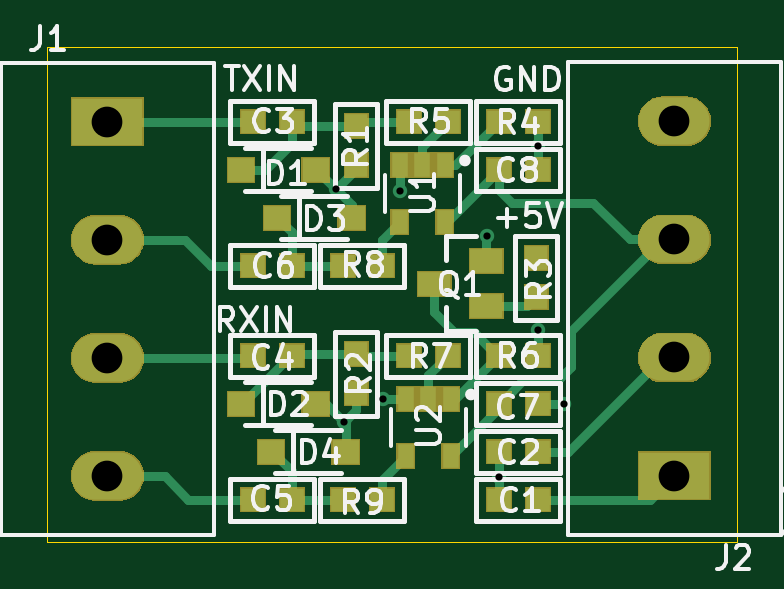
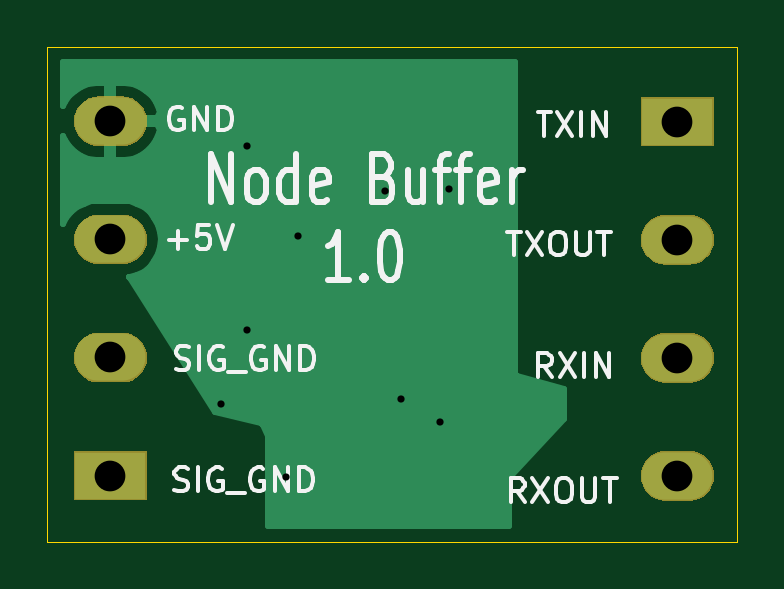
Circuit board: 9 layer files. Board 29.2 x 21.0 mm.
- bottom_copper: sprinkler_node_buffer-B_Cu.gbl (6203 bytes)
- bottom_mask: sprinkler_node_buffer-B_Mask.gbs (9046 bytes)
- bottom_silk: sprinkler_node_buffer-B_SilkS.gbo (11994 bytes)
- outline: sprinkler_node_buffer-Edge_Cuts.gko (728 bytes)
- top_copper: sprinkler_node_buffer-F_Cu.gtl (7520 bytes)
- top_mask: sprinkler_node_buffer-F_Mask.gts (17155 bytes)
- top_silk: sprinkler_node_buffer-F_SilkS.gto (24022 bytes)
- drill: sprinkler_node_buffer-NPTH.drl (325 bytes)
- drill: sprinkler_node_buffer-PTH.drl (582 bytes)

=== bottom_copper: sprinkler_node_buffer-B_Cu.gbl ===
G04 #@! TF.GenerationSoftware,KiCad,Pcbnew,5.1.2-f72e74a~84~ubuntu18.04.1*
G04 #@! TF.CreationDate,2019-05-27T13:07:39-06:00*
G04 #@! TF.ProjectId,sprinkler_node_buffer,73707269-6e6b-46c6-9572-5f6e6f64655f,rev?*
G04 #@! TF.SameCoordinates,Original*
G04 #@! TF.FileFunction,Copper,L2,Bot*
G04 #@! TF.FilePolarity,Positive*
%FSLAX46Y46*%
G04 Gerber Fmt 4.6, Leading zero omitted, Abs format (unit mm)*
G04 Created by KiCad (PCBNEW 5.1.2-f72e74a~84~ubuntu18.04.1) date 2019-05-27 13:07:39*
%MOMM*%
%LPD*%
G04 APERTURE LIST*
%ADD10R,3.000000X2.000000*%
%ADD11O,3.000000X2.000000*%
%ADD12C,0.609600*%
%ADD13C,0.254000*%
G04 APERTURE END LIST*
D10*
X65278000Y-59436000D03*
D11*
X65278000Y-54436000D03*
X65278000Y-49436000D03*
X65278000Y-44436000D03*
X41275000Y-59450000D03*
X41275000Y-54450000D03*
X41275000Y-49450000D03*
D10*
X41275000Y-44450000D03*
D12*
X51308000Y-57150000D03*
X52959000Y-56184800D03*
X57835800Y-59486800D03*
X60604400Y-56413400D03*
X57327800Y-49276000D03*
X59486800Y-45491400D03*
X50952400Y-47320200D03*
X53644800Y-47396400D03*
X59486800Y-53289200D03*
D13*
G36*
X67285000Y-43808765D02*
G01*
X67208010Y-43633239D01*
X67023922Y-43369683D01*
X66791954Y-43147105D01*
X66521020Y-42974058D01*
X66221532Y-42857193D01*
X65905000Y-42801000D01*
X65405000Y-42801000D01*
X65405000Y-44309000D01*
X65425000Y-44309000D01*
X65425000Y-44563000D01*
X65405000Y-44563000D01*
X65405000Y-46071000D01*
X65905000Y-46071000D01*
X66221532Y-46014807D01*
X66521020Y-45897942D01*
X66791954Y-45724895D01*
X67023922Y-45502317D01*
X67208010Y-45238761D01*
X67285000Y-45063235D01*
X67285000Y-48786983D01*
X67144031Y-48523248D01*
X66939714Y-48274286D01*
X66690752Y-48069969D01*
X66406715Y-47918148D01*
X66098516Y-47824657D01*
X65858322Y-47801000D01*
X64697678Y-47801000D01*
X64457484Y-47824657D01*
X64149285Y-47918148D01*
X63865248Y-48069969D01*
X63616286Y-48274286D01*
X63411969Y-48523248D01*
X63260148Y-48807285D01*
X63166657Y-49115484D01*
X63135089Y-49436000D01*
X63166657Y-49756516D01*
X63260148Y-50064715D01*
X63411969Y-50348752D01*
X63616286Y-50597714D01*
X63865248Y-50802031D01*
X64149285Y-50953852D01*
X64457484Y-51047343D01*
X64472825Y-51048854D01*
X64471633Y-51049480D01*
X64452270Y-51065130D01*
X64434137Y-51087603D01*
X60854411Y-56734494D01*
X58896831Y-57230084D01*
X58873412Y-57238530D01*
X58852090Y-57251383D01*
X58833685Y-57268149D01*
X58818904Y-57288183D01*
X58811946Y-57301620D01*
X58608746Y-57758820D01*
X58600913Y-57782453D01*
X58597800Y-57810400D01*
X58597800Y-61570000D01*
X48387000Y-61570000D01*
X48387000Y-59588400D01*
X48384560Y-59563624D01*
X48377333Y-59539799D01*
X48365597Y-59517843D01*
X48353065Y-59501983D01*
X46075600Y-57049328D01*
X46075600Y-55773079D01*
X48065698Y-55214881D01*
X48088895Y-55205840D01*
X48109882Y-55192447D01*
X48127854Y-55175218D01*
X48142118Y-55154813D01*
X48152128Y-55132018D01*
X48157498Y-55107707D01*
X48158399Y-55092025D01*
X48133000Y-49478846D01*
X48133000Y-44816434D01*
X63187876Y-44816434D01*
X63218856Y-44944355D01*
X63347990Y-45238761D01*
X63532078Y-45502317D01*
X63764046Y-45724895D01*
X64034980Y-45897942D01*
X64334468Y-46014807D01*
X64651000Y-46071000D01*
X65151000Y-46071000D01*
X65151000Y-44563000D01*
X63307223Y-44563000D01*
X63187876Y-44816434D01*
X48133000Y-44816434D01*
X48133000Y-44055566D01*
X63187876Y-44055566D01*
X63307223Y-44309000D01*
X65151000Y-44309000D01*
X65151000Y-42801000D01*
X64651000Y-42801000D01*
X64334468Y-42857193D01*
X64034980Y-42974058D01*
X63764046Y-43147105D01*
X63532078Y-43369683D01*
X63347990Y-43633239D01*
X63218856Y-43927645D01*
X63187876Y-44055566D01*
X48133000Y-44055566D01*
X48133000Y-41935000D01*
X67285000Y-41935000D01*
X67285000Y-43808765D01*
X67285000Y-43808765D01*
G37*
X67285000Y-43808765D02*
X67208010Y-43633239D01*
X67023922Y-43369683D01*
X66791954Y-43147105D01*
X66521020Y-42974058D01*
X66221532Y-42857193D01*
X65905000Y-42801000D01*
X65405000Y-42801000D01*
X65405000Y-44309000D01*
X65425000Y-44309000D01*
X65425000Y-44563000D01*
X65405000Y-44563000D01*
X65405000Y-46071000D01*
X65905000Y-46071000D01*
X66221532Y-46014807D01*
X66521020Y-45897942D01*
X66791954Y-45724895D01*
X67023922Y-45502317D01*
X67208010Y-45238761D01*
X67285000Y-45063235D01*
X67285000Y-48786983D01*
X67144031Y-48523248D01*
X66939714Y-48274286D01*
X66690752Y-48069969D01*
X66406715Y-47918148D01*
X66098516Y-47824657D01*
X65858322Y-47801000D01*
X64697678Y-47801000D01*
X64457484Y-47824657D01*
X64149285Y-47918148D01*
X63865248Y-48069969D01*
X63616286Y-48274286D01*
X63411969Y-48523248D01*
X63260148Y-48807285D01*
X63166657Y-49115484D01*
X63135089Y-49436000D01*
X63166657Y-49756516D01*
X63260148Y-50064715D01*
X63411969Y-50348752D01*
X63616286Y-50597714D01*
X63865248Y-50802031D01*
X64149285Y-50953852D01*
X64457484Y-51047343D01*
X64472825Y-51048854D01*
X64471633Y-51049480D01*
X64452270Y-51065130D01*
X64434137Y-51087603D01*
X60854411Y-56734494D01*
X58896831Y-57230084D01*
X58873412Y-57238530D01*
X58852090Y-57251383D01*
X58833685Y-57268149D01*
X58818904Y-57288183D01*
X58811946Y-57301620D01*
X58608746Y-57758820D01*
X58600913Y-57782453D01*
X58597800Y-57810400D01*
X58597800Y-61570000D01*
X48387000Y-61570000D01*
X48387000Y-59588400D01*
X48384560Y-59563624D01*
X48377333Y-59539799D01*
X48365597Y-59517843D01*
X48353065Y-59501983D01*
X46075600Y-57049328D01*
X46075600Y-55773079D01*
X48065698Y-55214881D01*
X48088895Y-55205840D01*
X48109882Y-55192447D01*
X48127854Y-55175218D01*
X48142118Y-55154813D01*
X48152128Y-55132018D01*
X48157498Y-55107707D01*
X48158399Y-55092025D01*
X48133000Y-49478846D01*
X48133000Y-44816434D01*
X63187876Y-44816434D01*
X63218856Y-44944355D01*
X63347990Y-45238761D01*
X63532078Y-45502317D01*
X63764046Y-45724895D01*
X64034980Y-45897942D01*
X64334468Y-46014807D01*
X64651000Y-46071000D01*
X65151000Y-46071000D01*
X65151000Y-44563000D01*
X63307223Y-44563000D01*
X63187876Y-44816434D01*
X48133000Y-44816434D01*
X48133000Y-44055566D01*
X63187876Y-44055566D01*
X63307223Y-44309000D01*
X65151000Y-44309000D01*
X65151000Y-42801000D01*
X64651000Y-42801000D01*
X64334468Y-42857193D01*
X64034980Y-42974058D01*
X63764046Y-43147105D01*
X63532078Y-43369683D01*
X63347990Y-43633239D01*
X63218856Y-43927645D01*
X63187876Y-44055566D01*
X48133000Y-44055566D01*
X48133000Y-41935000D01*
X67285000Y-41935000D01*
X67285000Y-43808765D01*
M02*

=== bottom_mask: sprinkler_node_buffer-B_Mask.gbs (9046 bytes, source omitted) ===
=== bottom_silk: sprinkler_node_buffer-B_SilkS.gbo (11994 bytes, source omitted) ===
=== outline: sprinkler_node_buffer-Edge_Cuts.gko ===
G04 #@! TF.GenerationSoftware,KiCad,Pcbnew,5.1.2-f72e74a~84~ubuntu18.04.1*
G04 #@! TF.CreationDate,2019-05-27T13:07:39-06:00*
G04 #@! TF.ProjectId,sprinkler_node_buffer,73707269-6e6b-46c6-9572-5f6e6f64655f,rev?*
G04 #@! TF.SameCoordinates,Original*
G04 #@! TF.FileFunction,Profile,NP*
%FSLAX46Y46*%
G04 Gerber Fmt 4.6, Leading zero omitted, Abs format (unit mm)*
G04 Created by KiCad (PCBNEW 5.1.2-f72e74a~84~ubuntu18.04.1) date 2019-05-27 13:07:39*
%MOMM*%
%LPD*%
G04 APERTURE LIST*
%ADD10C,0.050000*%
G04 APERTURE END LIST*
D10*
X67945000Y-62230000D02*
X38735000Y-62230000D01*
X67945000Y-41275000D02*
X67945000Y-62230000D01*
X38735000Y-41275000D02*
X67945000Y-41275000D01*
X38735000Y-62230000D02*
X38735000Y-41275000D01*
M02*

=== top_copper: sprinkler_node_buffer-F_Cu.gtl (7520 bytes, source omitted) ===
=== top_mask: sprinkler_node_buffer-F_Mask.gts (17155 bytes, source omitted) ===
=== top_silk: sprinkler_node_buffer-F_SilkS.gto (24022 bytes, source omitted) ===
=== drill: sprinkler_node_buffer-NPTH.drl ===
M48
; DRILL file {KiCad 5.1.2-f72e74a~84~ubuntu18.04.1} date Mon 27 May 2019 01:07:42 PM MDT
; FORMAT={-:-/ absolute / inch / decimal}
; #@! TF.CreationDate,2019-05-27T13:07:42-06:00
; #@! TF.GenerationSoftware,Kicad,Pcbnew,5.1.2-f72e74a~84~ubuntu18.04.1
; #@! TF.FileFunction,NonPlated,1,2,NPTH
FMAT,2
INCH
%
G90
G05
T0
M30

=== drill: sprinkler_node_buffer-PTH.drl ===
M48
; DRILL file {KiCad 5.1.2-f72e74a~84~ubuntu18.04.1} date Mon 27 May 2019 01:07:42 PM MDT
; FORMAT={-:-/ absolute / inch / decimal}
; #@! TF.CreationDate,2019-05-27T13:07:42-06:00
; #@! TF.GenerationSoftware,Kicad,Pcbnew,5.1.2-f72e74a~84~ubuntu18.04.1
; #@! TF.FileFunction,Plated,1,2,PTH
FMAT,2
INCH
T1C0.0120
T2C0.0512
%
G90
G05
T1
X2.006Y-1.863
X2.02Y-2.25
X2.085Y-2.212
X2.112Y-1.866
X2.257Y-1.94
X2.277Y-2.342
X2.342Y-1.791
X2.342Y-2.098
X2.386Y-2.221
T2
X2.57Y-1.7494
X2.57Y-1.9463
X2.57Y-2.1431
X2.57Y-2.34
X1.625Y-1.75
X1.625Y-1.9469
X1.625Y-2.1437
X1.625Y-2.3406
T0
M30

